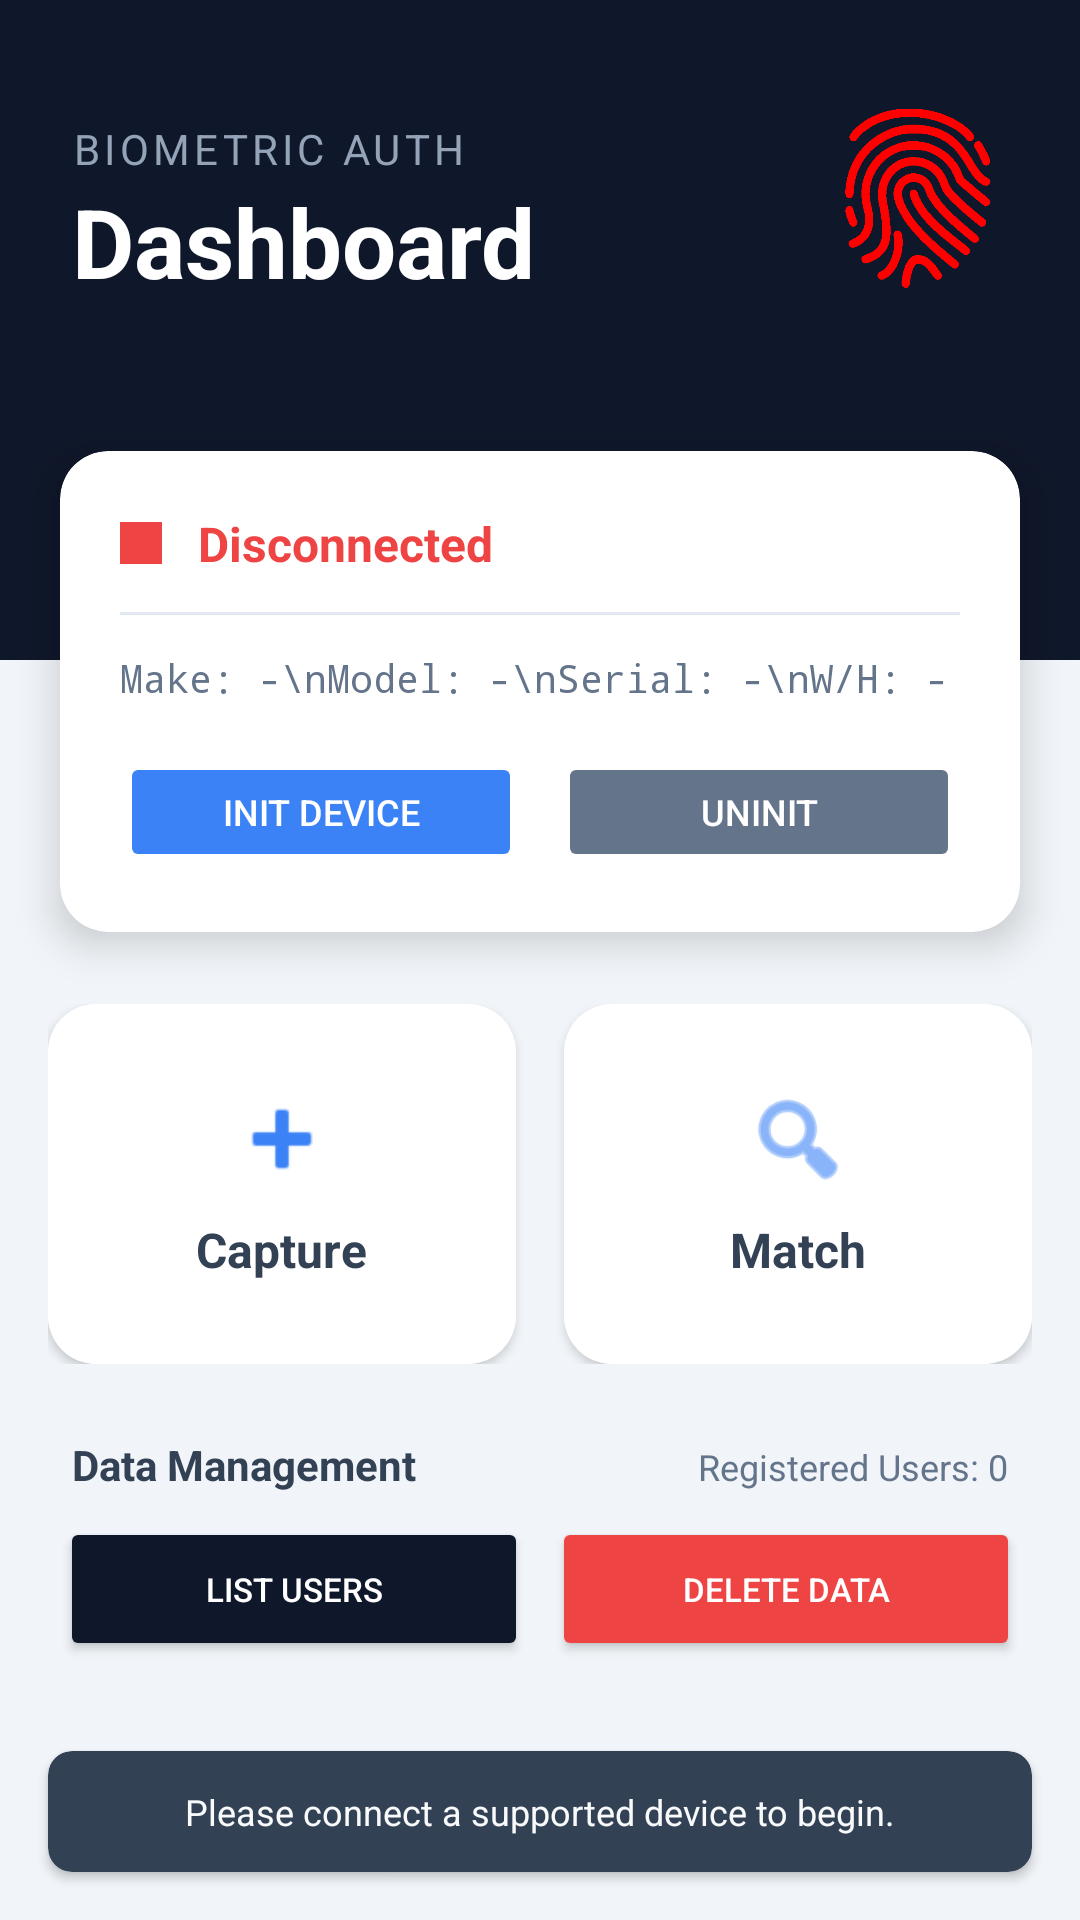

The Android layout XML behind this screen, and the referenced resources:
<!-- AndroidManifest.xml: application theme Theme.BiometricAuthMorfin -->
<!-- res/layout/activity_main.xml -->
<?xml version="1.0" encoding="utf-8"?>
<androidx.constraintlayout.widget.ConstraintLayout xmlns:android="http://schemas.android.com/apk/res/android"
    xmlns:app="http://schemas.android.com/apk/res-auto"
    xmlns:tools="http://schemas.android.com/tools"
    android:id="@+id/main"
    android:layout_width="match_parent"
    android:layout_height="match_parent"
    android:background="@color/mantra_bg"
    tools:context=".MainActivity">

    <androidx.constraintlayout.widget.ConstraintLayout
        android:id="@+id/headerLayout"
        android:layout_width="match_parent"
        android:layout_height="220dp"
        android:background="@color/mantra_primary"
        android:padding="24dp"
        app:layout_constraintTop_toTopOf="parent">

        <TextView
            android:id="@+id/txtWelcome"
            android:layout_width="wrap_content"
            android:layout_height="wrap_content"
            android:layout_marginTop="16dp"
            android:letterSpacing="0.1"
            android:text="Biometric Auth"
            android:textAllCaps="true"
            android:textColor="#94A3B8"
            android:textSize="14sp"
            app:layout_constraintStart_toStartOf="parent"
            app:layout_constraintTop_toTopOf="parent" />

        <TextView
            android:layout_width="wrap_content"
            android:layout_height="wrap_content"
            android:text="Dashboard"
            android:textColor="@color/white"
            android:textSize="32sp"
            android:textStyle="bold"
            app:layout_constraintStart_toStartOf="parent"
            app:layout_constraintTop_toBottomOf="@id/txtWelcome" />

        <ImageView
            android:id="@+id/imgHeaderStatus"
            android:layout_width="60dp"
            android:layout_height="60dp"
            android:src="@drawable/finger_red"
            android:layout_marginTop="12dp"
            app:layout_constraintEnd_toEndOf="parent"
            app:layout_constraintTop_toTopOf="parent" />

    </androidx.constraintlayout.widget.ConstraintLayout>

    <androidx.cardview.widget.CardView
        android:id="@+id/cardStatus"
        android:layout_width="match_parent"
        android:layout_height="wrap_content"
        android:layout_marginHorizontal="20dp"
        android:layout_marginTop="-70dp"
        app:cardCornerRadius="16dp"
        app:cardElevation="8dp"
        app:cardBackgroundColor="@color/white"
        app:layout_constraintTop_toBottomOf="@id/headerLayout">

        <LinearLayout
            android:layout_width="match_parent"
            android:layout_height="wrap_content"
            android:orientation="vertical"
            android:padding="20dp">

            <LinearLayout
                android:layout_width="match_parent"
                android:layout_height="wrap_content"
                android:gravity="center_vertical"
                android:orientation="horizontal">

                <ImageView
                    android:id="@+id/imgConnStatus"
                    android:layout_width="14dp"
                    android:layout_height="14dp"
                    android:background="@color/status_disconnected"/>

                <TextView
                    android:id="@+id/txtConnectionStatus"
                    android:layout_width="wrap_content"
                    android:layout_height="wrap_content"
                    android:text="Disconnected"
                    android:textColor="@color/status_disconnected"
                    android:textSize="16sp"
                    android:textStyle="bold"
                    android:layout_marginStart="12dp"/>
            </LinearLayout>

            <View
                android:layout_width="match_parent"
                android:layout_height="1dp"
                android:background="#E2E8F0"
                android:layout_marginVertical="12dp"/>

            <TextView
                android:id="@+id/txtDeviceDetails"
                android:layout_width="match_parent"
                android:layout_height="wrap_content"
                android:text="Make: -\nModel: -\nSerial: -\nW/H: -"
                android:textColor="@color/text_secondary"
                android:textSize="13sp"
                android:lineSpacingExtra="5dp"
                android:fontFamily="monospace"/>

            <LinearLayout
                android:layout_width="match_parent"
                android:layout_height="wrap_content"
                android:orientation="horizontal"
                android:layout_marginTop="16dp">

                <Button
                    android:id="@+id/btnInitDevice"
                    android:layout_width="0dp"
                    android:layout_height="40dp"
                    android:layout_weight="1"
                    android:text="INIT DEVICE"
                    android:textSize="12sp"
                    android:backgroundTint="@color/mantra_accent"
                    android:textColor="@color/white"
                    android:layout_marginEnd="6dp"
                    android:enabled="false"/>

                <Button
                    android:id="@+id/btnUninitDevice"
                    android:layout_width="0dp"
                    android:layout_height="40dp"
                    android:layout_weight="1"
                    android:text="UNINIT"
                    android:textSize="12sp"
                    android:backgroundTint="#64748B"
                    android:textColor="@color/white"
                    android:layout_marginStart="6dp"
                    android:enabled="false"/>
            </LinearLayout>

        </LinearLayout>
    </androidx.cardview.widget.CardView>

    <LinearLayout
        android:id="@+id/layoutActions"
        android:layout_width="match_parent"
        android:layout_height="wrap_content"
        android:orientation="horizontal"
        android:layout_marginTop="24dp"
        android:layout_marginHorizontal="16dp"
        app:layout_constraintTop_toBottomOf="@id/cardStatus">

        <androidx.cardview.widget.CardView
            android:id="@+id/cardCapture"
            android:layout_width="0dp"
            android:layout_height="120dp"
            android:layout_weight="1"
            android:layout_marginEnd="8dp"
            app:cardCornerRadius="16dp"
            app:cardElevation="2dp"
            android:clickable="true"
            android:foreground="?android:attr/selectableItemBackground">

            <LinearLayout
                android:layout_width="match_parent"
                android:layout_height="match_parent"
                android:background="@color/white"
                android:gravity="center"
                android:orientation="vertical">

                <ImageView
                    android:layout_width="36dp"
                    android:layout_height="36dp"
                    android:src="@android:drawable/ic_input_add"
                    app:tint="@color/mantra_accent" />

                <TextView
                    android:layout_width="wrap_content"
                    android:layout_height="wrap_content"
                    android:layout_marginTop="8dp"
                    android:text="Capture"
                    android:textColor="@color/text_primary"
                    android:textSize="16sp"
                    android:textStyle="bold" />
            </LinearLayout>
        </androidx.cardview.widget.CardView>

        <androidx.cardview.widget.CardView
            android:id="@+id/cardMatch"
            android:layout_width="0dp"
            android:layout_height="120dp"
            android:layout_weight="1"
            android:layout_marginStart="8dp"
            app:cardCornerRadius="16dp"
            app:cardElevation="2dp"
            android:clickable="true"
            android:foreground="?android:attr/selectableItemBackground">

            <LinearLayout
                android:layout_width="match_parent"
                android:layout_height="match_parent"
                android:background="@color/white"
                android:gravity="center"
                android:orientation="vertical">

                <ImageView
                    android:layout_width="36dp"
                    android:layout_height="36dp"
                    android:src="@android:drawable/ic_menu_search"
                    app:tint="@color/mantra_accent" />

                <TextView
                    android:layout_width="wrap_content"
                    android:layout_height="wrap_content"
                    android:layout_marginTop="8dp"
                    android:text="Match"
                    android:textColor="@color/text_primary"
                    android:textSize="16sp"
                    android:textStyle="bold" />
            </LinearLayout>
        </androidx.cardview.widget.CardView>
    </LinearLayout>

    <TextView
        android:id="@+id/lblManage"
        android:layout_width="wrap_content"
        android:layout_height="wrap_content"
        android:text="Data Management"
        android:textStyle="bold"
        android:textColor="@color/text_primary"
        android:layout_marginStart="24dp"
        android:layout_marginTop="24dp"
        app:layout_constraintStart_toStartOf="parent"
        app:layout_constraintTop_toBottomOf="@id/layoutActions"/>

    <TextView
        android:id="@+id/txtTotalUsers"
        android:layout_width="wrap_content"
        android:layout_height="wrap_content"
        android:text="Registered Users: 0"
        android:textSize="12sp"
        android:textColor="@color/text_secondary"
        android:layout_marginEnd="24dp"
        app:layout_constraintBaseline_toBaselineOf="@id/lblManage"
        app:layout_constraintEnd_toEndOf="parent"/>

    <LinearLayout
        android:layout_width="match_parent"
        android:layout_height="wrap_content"
        android:orientation="horizontal"
        android:paddingHorizontal="20dp"
        android:layout_marginTop="8dp"
        app:layout_constraintTop_toBottomOf="@id/lblManage">

        <Button
            android:id="@+id/btnShowUsers"
            android:layout_width="0dp"
            android:layout_height="wrap_content"
            android:layout_weight="1"
            android:text="List Users"
            android:textSize="11sp"
            android:backgroundTint="@color/mantra_primary"
            android:layout_marginEnd="4dp"
            android:textColor="@color/white"/>

        <Button
            android:id="@+id/btnDeleteOptions"
            android:layout_width="0dp"
            android:layout_height="wrap_content"
            android:layout_weight="1"
            android:text="Delete Data"
            android:textSize="11sp"
            android:backgroundTint="#EF4444"
            android:layout_marginStart="4dp"
            android:textColor="@color/white"/>
    </LinearLayout>

    <androidx.cardview.widget.CardView
        android:layout_width="match_parent"
        android:layout_height="wrap_content"
        android:layout_margin="16dp"
        app:cardCornerRadius="8dp"
        app:cardBackgroundColor="#334155"
        app:layout_constraintBottom_toBottomOf="parent">

        <TextView
            android:id="@+id/txtBottomMessage"
            android:layout_width="match_parent"
            android:layout_height="wrap_content"
            android:padding="12dp"
            android:text="Please connect a supported device to begin."
            android:textColor="#F8FAFC"
            android:textSize="12sp"
            android:textAlignment="center"
            android:gravity="center"/>
    </androidx.cardview.widget.CardView>

</androidx.constraintlayout.widget.ConstraintLayout>
<!-- resources referenced by this layout -->
<resources>
  <color name="mantra_accent">#3B82F6</color>
  <color name="mantra_bg">#F1F5F9</color>
  <color name="mantra_primary">#0F172A</color>
  <color name="status_disconnected">#EF4444</color>
  <color name="text_primary">#334155</color>
  <color name="text_secondary">#64748B</color>
  <color name="white">#FFFFFFFF</color>
  <!-- drawable finger_red: png bitmap (drawable, 3645 bytes) -->
  <style name="Theme.BiometricAuthMorfin" parent="Base.Theme.BiometricAuthMorfin" />
  <style name="Base.Theme.BiometricAuthMorfin" parent="Theme.Material3.DayNight.NoActionBar">
          
          
      </style>
</resources>
